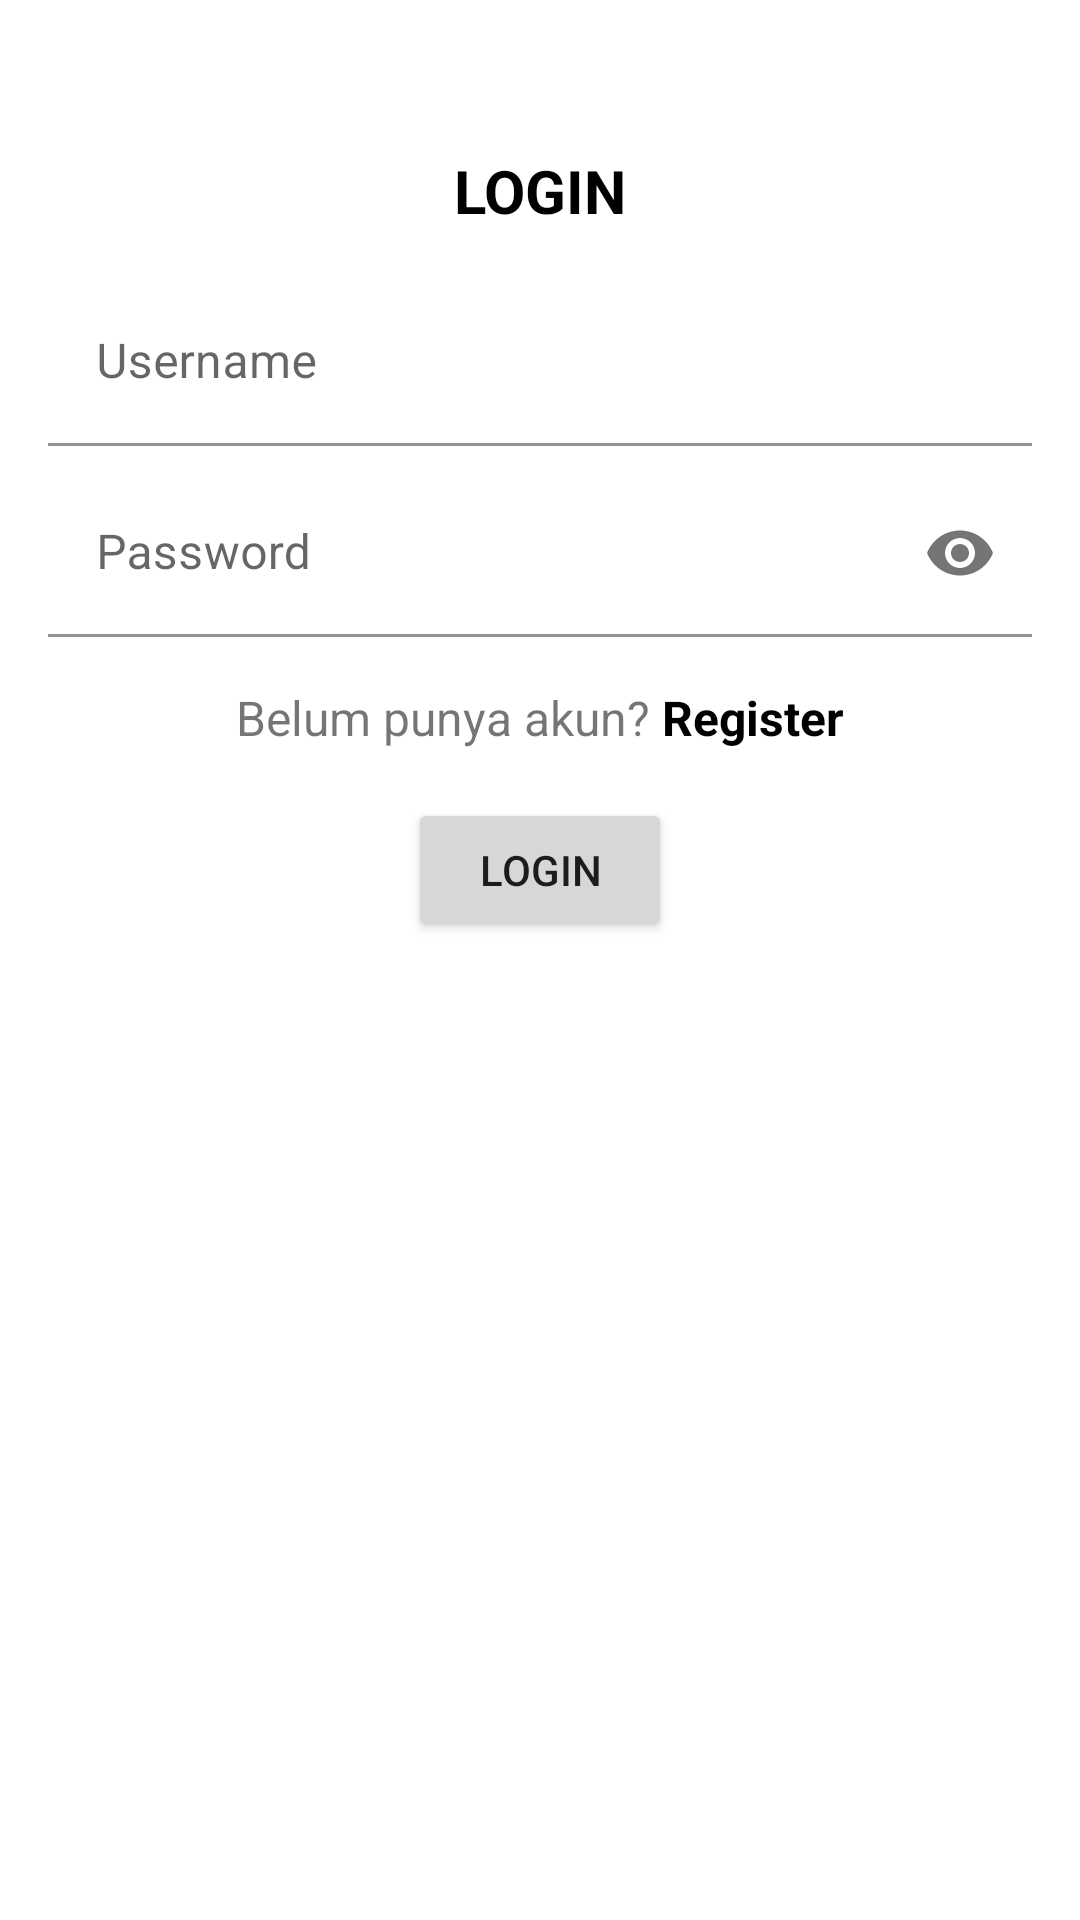

Layout XML and referenced resources for this Android screen:
<!-- AndroidManifest.xml: application theme Theme.Chapter4_Topik4 -->
<!-- res/layout/fragment_login.xml -->
<?xml version="1.0" encoding="utf-8"?>
<androidx.constraintlayout.widget.ConstraintLayout xmlns:android="http://schemas.android.com/apk/res/android"
    xmlns:tools="http://schemas.android.com/tools"
    android:layout_width="match_parent"
    android:layout_height="match_parent"
    xmlns:app="http://schemas.android.com/apk/res-auto"
    tools:context=".latihan.fragment.LoginFragment">

    <TextView
        android:id="@+id/textView"
        android:layout_width="wrap_content"
        android:layout_height="wrap_content"
        android:layout_marginTop="50dp"
        android:text="LOGIN"
        android:textColor="@color/black"
        android:textSize="20sp"
        android:textStyle="bold"
        app:layout_constraintEnd_toEndOf="parent"
        app:layout_constraintStart_toStartOf="parent"
        app:layout_constraintTop_toTopOf="parent" />

    <LinearLayout
        android:id="@+id/linearLayout"
        android:layout_width="match_parent"
        android:layout_height="wrap_content"
        android:layout_marginTop="16dp"
        android:layout_marginStart="16dp"
        android:layout_marginEnd="16dp"
        android:orientation="vertical"
        app:layout_constraintTop_toBottomOf="@+id/textView"
        tools:layout_editor_absoluteX="16dp">

        <com.google.android.material.textfield.TextInputLayout
            android:layout_width="match_parent"
            android:layout_height="wrap_content">

            <EditText
                android:id="@+id/etLoginUsername"
                android:background="@android:color/transparent"
                android:layout_width="match_parent"
                android:layout_height="wrap_content"
                android:hint="Username" />

        </com.google.android.material.textfield.TextInputLayout>

        <com.google.android.material.textfield.TextInputLayout
            android:layout_width="match_parent"
            android:layout_height="wrap_content"
            android:layout_marginTop="8dp"
            app:passwordToggleEnabled="true">

            <EditText
                android:id="@+id/etLoginPassword"
                android:background="@android:color/transparent"
                android:layout_width="match_parent"
                android:layout_height="wrap_content"
                android:hint="Password"
                android:inputType="textPassword" />

        </com.google.android.material.textfield.TextInputLayout>

    </LinearLayout>

    <LinearLayout
        android:id="@+id/linearLayout2"
        android:layout_width="match_parent"
        android:layout_height="wrap_content"
        android:layout_marginTop="16dp"
        android:gravity="center"
        android:orientation="horizontal"
        app:layout_constraintEnd_toEndOf="parent"
        app:layout_constraintStart_toStartOf="parent"
        app:layout_constraintTop_toBottomOf="@+id/linearLayout">

        <TextView
            android:layout_width="wrap_content"
            android:layout_height="wrap_content"
            android:text="Belum punya akun?"
            android:textSize="16sp" />

        <TextView
            android:id="@+id/btnToRegister"
            android:layout_width="wrap_content"
            android:layout_height="wrap_content"
            android:layout_marginStart="4dp"
            android:text="Register"
            android:textColor="@color/black"
            android:textSize="16sp"
            android:textStyle="bold" />

    </LinearLayout>

    <Button
        android:id="@+id/btnLogin"
        android:layout_width="wrap_content"
        android:layout_height="wrap_content"
        android:layout_marginTop="16dp"
        android:text="Login"
        app:layout_constraintEnd_toEndOf="parent"
        app:layout_constraintStart_toStartOf="parent"
        app:layout_constraintTop_toBottomOf="@+id/linearLayout2" />

</androidx.constraintlayout.widget.ConstraintLayout>
<!-- resources referenced by this layout -->
<resources>
  <style name="Theme.Chapter4_Topik4" parent="Theme.MaterialComponents.DayNight.NoActionBar">
          
          <item name="colorPrimary">@color/purple_500</item>
          <item name="colorPrimaryVariant">@color/purple_700</item>
          <item name="colorOnPrimary">@color/white</item>
          
          <item name="colorSecondary">@color/teal_200</item>
          <item name="colorSecondaryVariant">@color/teal_700</item>
          <item name="colorOnSecondary">@color/black</item>
          
          <item name="android:statusBarColor" tools:targetApi="l">?attr/colorPrimaryVariant</item>
          
      </style>
  <!-- not gathered from this repository: default colours our renderer supplied (Android Studio template values) -->
  <color name="purple_500">#FF6200EE</color>
  <color name="purple_700">#FF3700B3</color>
  <color name="teal_200">#FF03DAC5</color>
  <color name="teal_700">#FF018786</color>
  <color name="black">#FF000000</color>
  <color name="white">#FFFFFFFF</color>
</resources>
